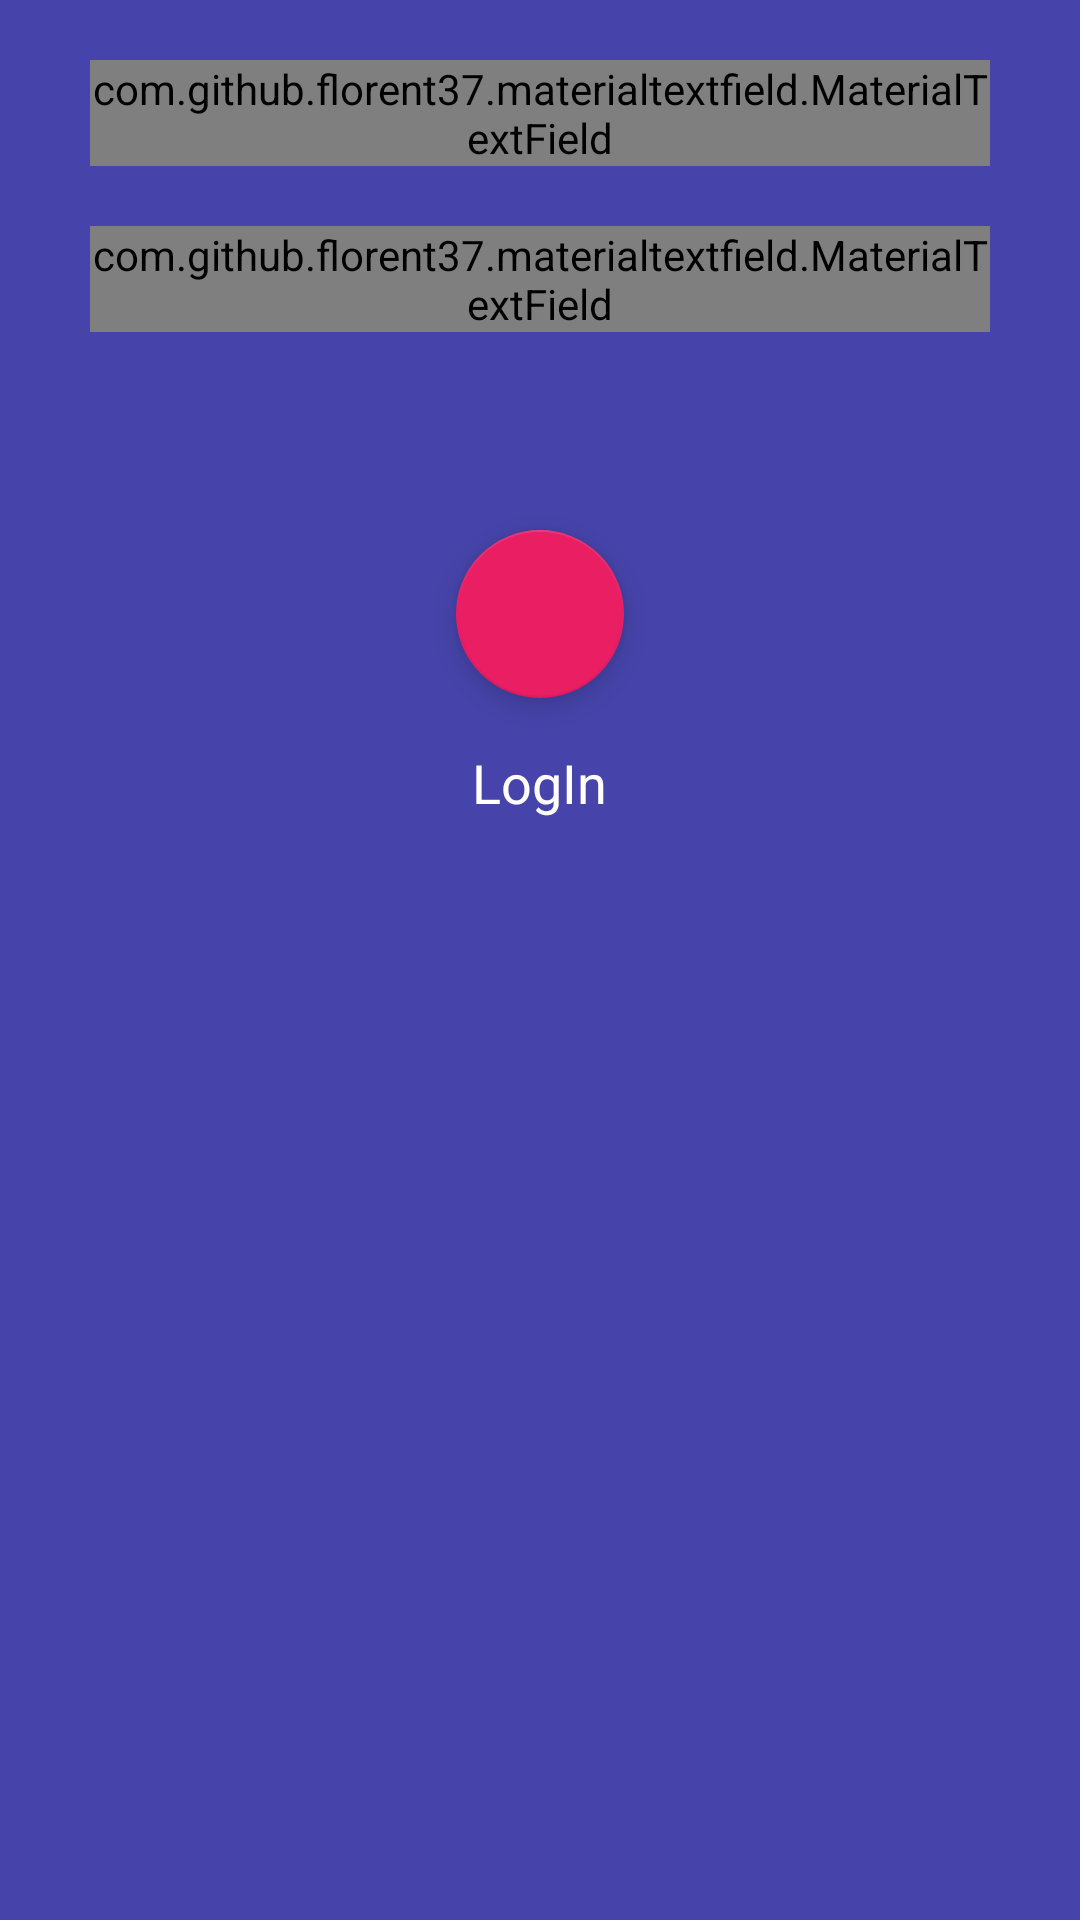

Write the Android layout XML for this screen, with the resource values it uses.
<!-- AndroidManifest.xml: application theme AppTheme -->
<!-- res/layout/login_main.xml -->
<LinearLayout xmlns:android="http://schemas.android.com/apk/res/android"
    xmlns:app="http://schemas.android.com/apk/res-auto"
    android:layout_width="match_parent"
    android:layout_height="match_parent"
    android:background="#4644aa"
    android:orientation="vertical">

    <com.github.florent37.materialtextfield.MaterialTextField
        android:layout_width="300dp"
        android:layout_height="wrap_content"
        android:layout_gravity="center_horizontal"
        android:layout_marginLeft="4dp"
        android:layout_marginRight="4dp"
        android:layout_marginTop="20dp"
        app:mtf_cardCollapsedHeight="4dp"
        app:mtf_hasFocus="false"
        app:mtf_image="@drawable/ic_fingerprint_black_24dp">

        

        <EditText
            android:layout_width="match_parent"
            android:layout_height="wrap_content"
            android:hint="GR No."
            android:singleLine="true"
            android:textColor="#333"
            android:textColorHint="#666"
            android:textSize="15sp" />

    </com.github.florent37.materialtextfield.MaterialTextField>

    <com.github.florent37.materialtextfield.MaterialTextField
        android:layout_width="300dp"
        android:layout_height="wrap_content"
        android:layout_gravity="center_horizontal"
        android:layout_marginBottom="50dp"
        android:layout_marginLeft="4dp"
        android:layout_marginRight="4dp"
        android:layout_marginTop="20dp"
        app:mtf_cardCollapsedHeight="4dp"

        app:mtf_image="@drawable/ic_https_black_24dp">

        

        <EditText
            android:layout_width="match_parent"
            android:layout_height="wrap_content"
            android:hint="PassCode"
            android:inputType="numberPassword"
            android:singleLine="true"
            android:textColor="#333"
            android:textColorHint="#666"
            android:textSize="15sp" />

    </com.github.florent37.materialtextfield.MaterialTextField>

    <android.support.design.widget.FloatingActionButton
        android:layout_width="wrap_content"
        android:layout_height="wrap_content"
        android:layout_gravity="center"
        android:layout_margin="@dimen/fab_margin"
        android:src="@drawable/ic_check_white_24dp"

        />

    <TextView
        android:layout_width="wrap_content"
        android:layout_height="wrap_content"
        android:layout_gravity="center"
        android:text="LogIn"
        android:textColor="#ffffff"
        android:textSize="18sp" />

</LinearLayout>
<!-- resources referenced by this layout -->
<resources>
  <dimen name="fab_margin">16dp</dimen>
  <style name="AppTheme" parent="AppTheme.Base" />
  <style name="AppTheme.Base" parent="Theme.AppCompat.Light.NoActionBar">
          
          <item name="colorPrimary">#3F51B5</item>
          
          <item name="colorPrimaryDark">#3949AB</item>
          
          <item name="colorAccent">#e91e63</item>
          
      </style>
</resources>
